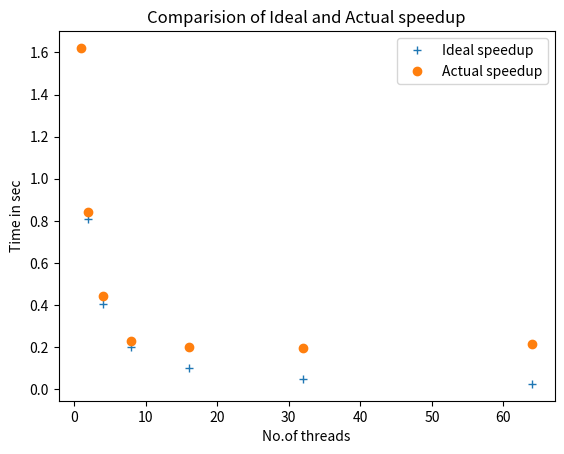

Write the Python code that produced this figure.
import matplotlib.pyplot as plt

x=[1,2,4,8,16,32,64]
#Data for ideal speedup
y1=[1.621600,1.621600/2,1.621600/4,1.621600/8,1.621600/16,1.621600/32,1.621600/64]

#Data for actual speedup
y2=[ 1.621600,0.8444000,0.4419000,0.2293000,0.2027000,0.1966000,0.2132000 ]
ideal,=plt.plot(x,y1,'+',label='Ideal speedup')
actual,=plt.plot(x,y2,'o',label='Actual speedup')
plt.legend(handles=[ideal,actual])
plt.xlabel('No.of threads')
plt.ylabel('Time in sec')
plt.title('Comparision of Ideal and Actual speedup')
plt.show()
